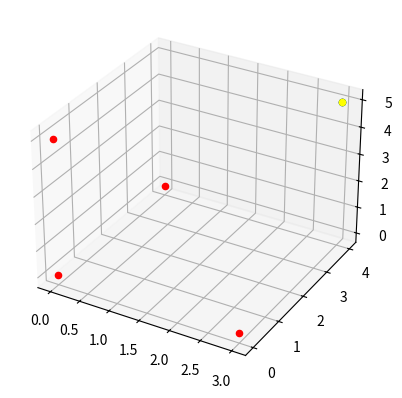

Write Python code to recreate this figure.
import random
import numpy as np
from scipy.optimize import leastsq
from math import sqrt
np.set_printoptions(precision=20)
np.set_printoptions(threshold=np.inf)
np.set_printoptions(linewidth=400)


S = np.array([[3, 0, 0], [0, 4, 0], [0, 0, 5], [0, 0, 0]])
numAnchors = S.shape[0]
doa = np.array([6.403, 5.831, 5, 7.0711])
tagposition = np.array([3, 4, 5])
doa_true = np.zeros(numAnchors)


def distance(a, b):
    d = sqrt(np.inner(a - b, a - b))
    return d

def distance_sqr(a, b):
    d = np.inner(a - b, a - b)
    return d


for i in range(numAnchors):
    doa_true[i] = distance(tagposition, S[i])
print(doa_true)



def LLSE():
    A = np.zeros(shape=(numAnchors - 1, S.shape[1]))
    b = np.zeros(numAnchors - 1)
    for i in range(numAnchors - 1):
        A[i] = 2*(S[i+1] - S[0])
        b[i] = doa[i+1]*doa[i+1] - doa[0]*doa[0] + distance_sqr(S[0], 0) - distance_sqr(S[i+1], 0)
    result = np.linalg.pinv(A) @ b
    print(-1*result)
    return -1*result

def f(x):
    fx = np.zeros(numAnchors)
    for i in range(numAnchors - 1):
        fx[i] = distance(x, S[i]) - doa[i]
    return fx**2


def Draw3D():
    from mpl_toolkits import mplot3d
    import matplotlib.pyplot as plt
    ax = plt.axes(projection='3d')
    ax.scatter3D(tagposition[0], tagposition[1], tagposition[2], color='blue')
    for i in range(numAnchors):
        ax.scatter3D(S[i, 0], S[i, 1], S[i, 2],  color='red')
    ax.scatter3D(result1[0], result1[1], result1[2], color='yellow')
    ax.scatter3D(result2[0], result2[1], result2[2], color='green')
    plt.show()




#Generate_NLOS_doa()
result1 = LLSE()
result2 = leastsq(f, result1)[0]
print(result2)
Draw3D()


